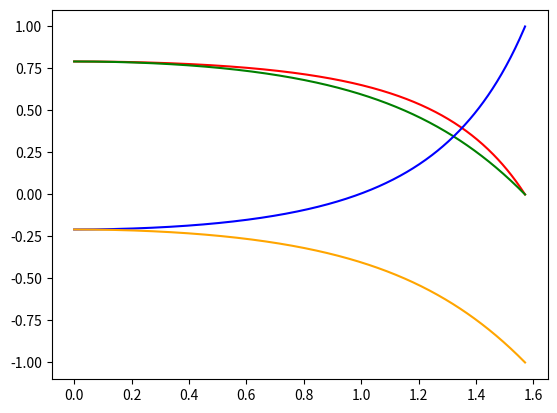

Source code (Python):
# -*- coding: utf-8 -*-

"""
Exercici 2 d'avaluació continuada.
 - Mòdul: Fresnel.py
 - Revisió: 02/02/2021

 NOTES:
    - En tot el codi es treballa en unitats del SI (inclosos angles en radians)
"""


import numpy as np
from numpy import sin, arcsin, cos, tan, arctan
import matplotlib.pyplot as plt


"""
Funcions
"""


def isBrewster(phi1, n2, n1=1.):
    """Comprova si s'incideix en l'angle de Brewster."""
    if phi1 == arctan(n2/n1):
        return True
    else:
        return False


def isOverCritical(phi1, n1, n2):
    """Comprova si s'incideix per sobre de l'angle crític."""
    if n2 < n1 and phi1 > arcsin(n2/n1):
        return True
    else:
        return False


def refractionAngle(phi1, n1, n2):
    """Retorna l'angle que forma amb la normal el raig transmès en una refracció."""
    if phi1 == 0.:                              # incidència normal
        return 0.
    elif isOverCritical(phi1, n1, n2):          # reflexió total
        pass
    else:                                       # transmissió estàndard
        return arcsin(n1/n2*sin(phi1))


def tParallel(phi1, n1, n2):
    """Retorna coeficient de transmissió en la component paral·lela."""
    phi2 = refractionAngle(phi1, n1, n2)

    if phi2 == 0:                               # incidència normal
        return 2*n1 / (n1+n2)
    elif isOverCritical(phi1, n1, n2):          # reflexió total
        return 0.
    else:                                       # transmissió estàndard
        return 2*sin(phi2)*cos(phi1) / (sin(phi1 + phi2)*cos(phi2 - phi1))


def tPerpendicular(phi1, n1, n2):
    """Retorna coeficient de transmissió en la component perpendicular."""
    phi2 = refractionAngle(phi1, n1, n2)

    if phi2 == 0:                               # incidència normal
        return 2*n1 / (n1+n2)
    elif isOverCritical(phi1, n1, n2):          # reflexió total
        return 0.
    else:                                       # transmissió estàndard
        return 2*sin(phi2)*cos(phi1) / sin(phi1 + phi2)


def rParallel(phi1, n1, n2):
    """Retorna coeficient de reflexió en la component paral·lela."""
    phi2 = refractionAngle(phi1, n1, n2)

    if isBrewster(phi1, n1, n2):                 # incidència en l'angle de Brewster
        return 0.
    elif isOverCritical(phi1, n1, n2):           # reflexió total
        return -1.
    elif phi2 == 0:                              # incidència normal
        return (n1-n2) / (n1+n2)
    else:                                        # reflexió estàndard
        return tan(phi2 - phi1) / tan(phi2 + phi1)


def rPerpendicular(phi1, n1, n2):
    """Retorna coeficient de reflexió en la component paral·lela."""
    phi2 = refractionAngle(phi1, n1, n2)

    if isOverCritical(phi1, n1, n2):             # reflexió total
        return 1.
    elif phi2 == 0:                              # incidència normal
        return (n1-n2) / (n1+n2)
    else:                                        # reflexió estàndard
        return sin(phi2 - phi1) / sin(phi2 + phi1)


"""
Execució del programa
"""

n1 = 1.                                          # índex de refracció del medi 1 (aire 1.000)
n2 = 1.5263                                      # índex de refracció del medi 2 (vidre N-BK7 per lambda = 440 nm, font: http://refractiveindex.info)
N = 500                                          # nombre d'iteracions (resoució en phi1)
phi = np.linspace(0, np.pi/2., num=N)            # valors de phi1
t_parallel = np.zeros(N)                         # coef. de transmissió paral·lela
t_perpendicular = np.zeros(N)                    # coef. de transmissió perpendicular
r_parallel = np.zeros(N)                         # coef. de reflexió paral·lela
r_perpendicular = np.zeros(N)                    # coef. de reflexió perpendicular

"""Calcula els coeficients de Fresnel per als angles d'incidència de l'array phi"""
for i, phi1 in enumerate(phi):
    t_parallel[i] = tParallel(phi1, n1, n2)
    t_perpendicular[i] = tPerpendicular(phi1, n1, n2)
    r_parallel[i] = rParallel(phi1, n1, n2)
    r_perpendicular[i] = rPerpendicular(phi1, n1, n2)

"""
Calcula diferència entre els coeficients de transmissió paral·lels i perpendiculars
íd. per als de reflexió
"""
t_diff = t_parallel - t_perpendicular
r_diff = r_parallel - r_perpendicular


"""
Aproxima els coeficients de transmissió i reflexió per la mitjana en les components
i estudia en quin rang l'error és inferior al 5%
"""
t_approx = .5 * (t_parallel+t_perpendicular)                                    # valor aproximat de t
r_approx = .5 * (r_parallel+r_perpendicular)                                    # valor aproximat de r

t_parallel_errs = np.abs((t_approx-t_parallel) / t_parallel)                    # error relatiu respecte t paral·lel
t_perpendicular_errs = np.abs((t_approx-t_perpendicular) / t_perpendicular)     # error relatiu respecte t perpendicular
r_parallel_errs = np.abs((r_approx-r_parallel) / r_parallel)                    # error relatiu respecte r paral·lel
r_perpendicular_errs = np.abs((r_approx-r_perpendicular) / r_perpendicular)     # error relatiu respecte r perpendicular

t_phi1_intervals = np.array([])                                                 # intervals d'error acotat per t
r_phi1_intervals = np.array([])                                                 # intervals d'error acotat per r

err_bound = .05                                                                 # error relatiu màxim
current_phi_range = np.array([])
for (phi1, t_parallel_err, t_perpendicular_err) in zip(phi, t_parallel_errs, t_perpendicular_errs):
    if t_parallel_err < err_bound and t_perpendicular_err < err_bound:
        current_phi_range = np.append(current_phi_range, phi1)
    else:
        if current_phi_range.size > 0:
            t_phi1_intervals = np.append(t_phi1_intervals, [np.array([np.min(current_phi_range), np.max(current_phi_range)])])
            current_phi_range = np.array([])
        else:
            continue

for (phi1, r_parallel_err, r_perpendicular_err) in zip(phi, r_parallel_errs, r_perpendicular_errs):
    if r_parallel_err < err_bound and r_perpendicular_err < err_bound:
        current_phi_range = np.append(current_phi_range, phi1)
    else:
        if current_phi_range.size > 0:
            r_phi1_intervals = np.append(r_phi1_intervals, [np.array([np.min(current_phi_range), np.max(current_phi_range)])])
            current_phi_range = np.array([])
        else:
            continue


"""
Representació gràfica dels resultats
"""

plt.plot(phi, t_parallel, color="red")
plt.plot(phi, t_perpendicular, color="green")
plt.plot(phi, r_parallel, color="blue")
plt.plot(phi, r_perpendicular, color="orange")

plt.show()
